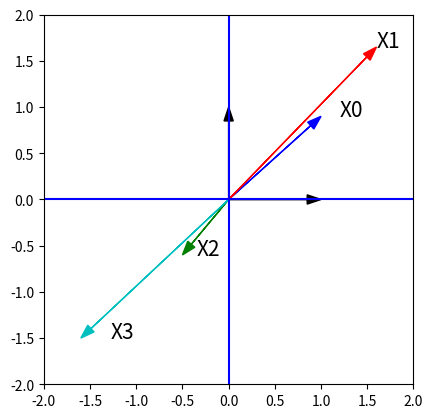
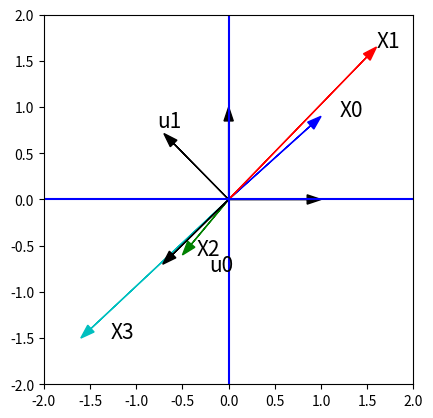
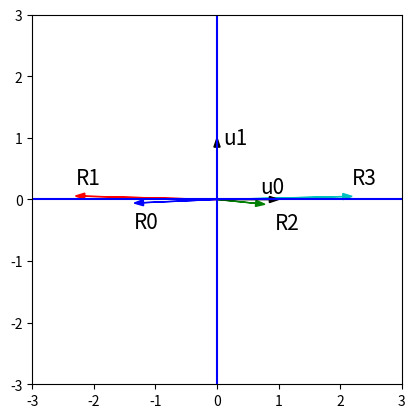
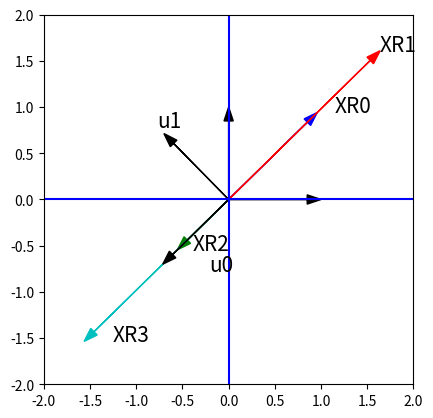

The matplotlib source for these figures, in order:
import matplotlib.pyplot as plt
import numpy as np

# 4 data points in 3d
X = np.array([[1,1.6,-0.5,-1.6],[0.9,1.65,-0.6,-1.5]])
print("X: \n{}".format(X))

# plot data points
fig,ax = plt.subplots()
ax.set_aspect("equal")
plt.xlim(-2,2)
plt.ylim(-2,2)
plt.plot([-2,2],[0,0],"b")
plt.plot([0,0],[-2,2],"b")
plt.arrow(0,0,X[0,0],X[1,0],length_includes_head=True,head_width=0.1,color="b")
plt.arrow(0,0,X[0,1],X[1,1],length_includes_head=True,head_width=0.1,color="r")
plt.arrow(0,0,X[0,2],X[1,2],length_includes_head=True,head_width=0.1,color="g")
plt.arrow(0,0,X[0,3],X[1,3],length_includes_head=True,head_width=0.1,color="c")
plt.text(1.2*X[0,0],X[1,0],"X0",fontsize=15)
plt.text(1*X[0,1],X[1,1],"X1",fontsize=15)
plt.text(0.7*X[0,2],X[1,2],"X2",fontsize=15)
plt.text(0.8*X[0,3],X[1,3],"X3",fontsize=15)
plt.arrow(0,0,1,0,length_includes_head=True,head_width=0.1,color="k")
plt.arrow(0,0,0,1,length_includes_head=True,head_width=0.1,color="k")

# compute compact SVD
U,Sigma,Vt = np.linalg.svd(X,full_matrices=False)
print("U: \n{}".format(U))
print("Sigma: {}".format(Sigma))
print("Vt: \n{}".format(Vt))

fig,ax = plt.subplots()
ax.set_aspect("equal")
plt.xlim(-2,2)
plt.ylim(-2,2)
plt.plot([-2,2],[0,0],"b")
plt.plot([0,0],[-2,2],"b")
plt.arrow(0,0,X[0,0],X[1,0],length_includes_head=True,head_width=0.1,color="b")
plt.arrow(0,0,X[0,1],X[1,1],length_includes_head=True,head_width=0.1,color="r")
plt.arrow(0,0,X[0,2],X[1,2],length_includes_head=True,head_width=0.1,color="g")
plt.arrow(0,0,X[0,3],X[1,3],length_includes_head=True,head_width=0.1,color="c")
plt.text(1.2*X[0,0],X[1,0],"X0",fontsize=15)
plt.text(1*X[0,1],X[1,1],"X1",fontsize=15)
plt.text(0.7*X[0,2],X[1,2],"X2",fontsize=15)
plt.text(0.8*X[0,3],X[1,3],"X3",fontsize=15)
plt.arrow(0,0,U[0,0],U[1,0],length_includes_head=True,head_width=0.1,color="k")
plt.arrow(0,0,U[0,1],U[1,1],length_includes_head=True,head_width=0.1,color="k")
plt.text(0.3*U[0,0],1.1*U[1,0],"u0",fontsize=15)
plt.text(1.1*U[0,1],1.1*U[1,1],"u1",fontsize=15)
plt.arrow(0,0,1,0,length_includes_head=True,head_width=0.1,color="k")
plt.arrow(0,0,0,1,length_includes_head=True,head_width=0.1,color="k")

# represent data points U coordinate system
# Row0 is number of units in u0 direction
# Row1 is number of units in u1 direction
R= np.matmul(np.diag(Sigma),Vt)
print("R: \n{}".format(R))

fig,ax = plt.subplots()
ax.set_aspect("equal")
plt.xlim(-3,3)
plt.ylim(-3,3)
plt.plot([-3,3],[0,0],"b")
plt.plot([0,0],[-3,3],"b")
plt.arrow(0,0,R[0,0],R[1,0],length_includes_head=True,head_width=0.1,color="b")
plt.arrow(0,0,R[0,1],R[1,1],length_includes_head=True,head_width=0.1,color="r")
plt.arrow(0,0,R[0,2],R[1,2],length_includes_head=True,head_width=0.1,color="g")
plt.arrow(0,0,R[0,3],R[1,3],length_includes_head=True,head_width=0.1,color="c")
plt.text(1*R[0,0],-0.4+R[1,0],"R0",fontsize=15)
plt.text(1*R[0,1],+0.2+R[1,1],"R1",fontsize=15)
plt.text(1.2*R[0,2],-0.4+R[1,2],"R2",fontsize=15)
plt.text(1*R[0,3],0.2+R[1,3],"R3",fontsize=15)
plt.text(0.7,0.1,"u0",fontsize=15)
plt.text(0.1,0.9,"u1",fontsize=15)
plt.arrow(0,0,1,0,length_includes_head=True,head_width=0.1,color="k")
plt.arrow(0,0,0,1,length_includes_head=True,head_width=0.1,color="k")

# keep only component in u0 direction
# R is the number of units in u0 direction for each data point
# muliply 1x1 version of Sigma with 0th row of V transpose
R = np.matmul(np.diag(Sigma[0:1]),Vt[0:1,:])
print("R: \n{}".format(R))

# multiply by first column of U
XR = np.matmul(U[:,0:1],R)
print("XR: \n{}".format(XR))

fig,ax = plt.subplots()
ax.set_aspect("equal")
plt.xlim(-2,2)
plt.ylim(-2,2)
plt.plot([-2,2],[0,0],"b")
plt.plot([0,0],[-2,2],"b")
plt.arrow(0,0,XR[0,0],XR[1,0],length_includes_head=True,head_width=0.1,color="b")
plt.arrow(0,0,XR[0,1],XR[1,1],length_includes_head=True,head_width=0.1,color="r")
plt.arrow(0,0,XR[0,2],XR[1,2],length_includes_head=True,head_width=0.1,color="g")
plt.arrow(0,0,XR[0,3],XR[1,3],length_includes_head=True,head_width=0.1,color="c")
plt.text(1.2*XR[0,0],XR[1,0],"XR0",fontsize=15)
plt.text(1*XR[0,1],XR[1,1],"XR1",fontsize=15)
plt.text(0.7*XR[0,2],XR[1,2],"XR2",fontsize=15)
plt.text(0.8*XR[0,3],XR[1,3],"XR3",fontsize=15)
plt.arrow(0,0,U[0,0],U[1,0],length_includes_head=True,head_width=0.1,color="k")
plt.arrow(0,0,U[0,1],U[1,1],length_includes_head=True,head_width=0.1,color="k")
plt.text(0.3*U[0,0],1.1*U[1,0],"u0",fontsize=15)
plt.text(1.1*U[0,1],1.1*U[1,1],"u1",fontsize=15)
plt.arrow(0,0,1,0,length_includes_head=True,head_width=0.1,color="k")
plt.arrow(0,0,0,1,length_includes_head=True,head_width=0.1,color="k")

# use numpy cumsum to get running total of variance as a function of number of dimensions
nsample = 4
Sigma = np.array([4,3,2,1])
# compute square of each singular value
Sigma2 = Sigma**2
# use numpy cumsum to compute cumulative sum 
cumulative_variance = np.cumsum(Sigma2)/nsample
# divide by total cumulative variance (last entry) to get proportion
cumulative_variance_proportion = cumulative_variance/cumulative_variance[-1]
print("Cumulative Variance: {}".format(cumulative_variance))
print("Cumulative Variance Proportion: {}".format(cumulative_variance_proportion))

X = np.array([[1,2],[3,4],[4,6],[7,8]])
print("X: \n{}".format(X))
X0 = X[:,[0]]
X1 = X[:,[1]]
print("X0: \n{}".format(X0))
print("X1: \n{}".format(X1))

U,Sigma,Vt = np.linalg.svd(X,full_matrices=False)
print("U: \n{}".format(U))
print("Sigma: {}".format(Sigma))
print("Vt: {}".format(Vt))

R = np.matmul(np.diag(Sigma),Vt)
print("R: \n{}".format(R))
# compute distance between R0 and R1
R0 = R[:,[0]]
R1 = R[:,[1]]
print("R0: \n{}".format(R0))
print("R1: \n{}".format(R1))

def dist(X,Y):
    return np.sqrt(np.sum(np.square(X-Y)))

# compute distance between X0 and X1
print("dist(X0,X1): {}".format(dist(X0,X1)))

# compute distance between R0 and R1
print("dist(R0,R1): {}".format(dist(R0,R1)))

